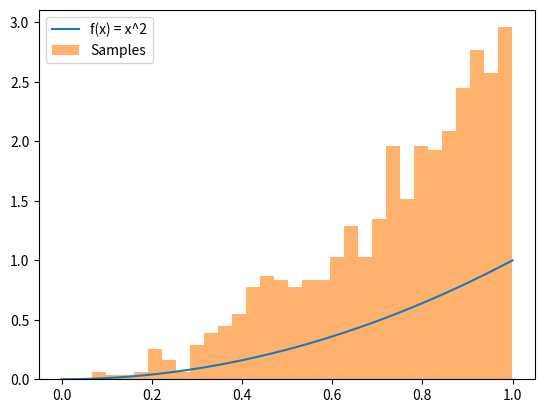

This chart was generated by the following Python code:
import numpy as np

def hit_or_miss(f, xmin, xmax, fmax, n_samples=1):
    samples = []
    while len(samples) < n_samples:
        x = xmin + np.random.rand() * (xmax - xmin)
        y = np.random.rand() * fmax
        if y < f(x):
            samples.append(x)
    return samples

# Define the target function
def f(x):
    return x**2

# Generate samples
samples = hit_or_miss(f, 0, 1, 1, 1000)

# Plotting the results
import matplotlib.pyplot as plt

x = np.linspace(0, 1, 1000)
plt.plot(x, f(x), label='f(x) = x^2')
plt.hist(samples, bins=30, density=True, alpha=0.6, label='Samples')
plt.legend()
plt.show()

